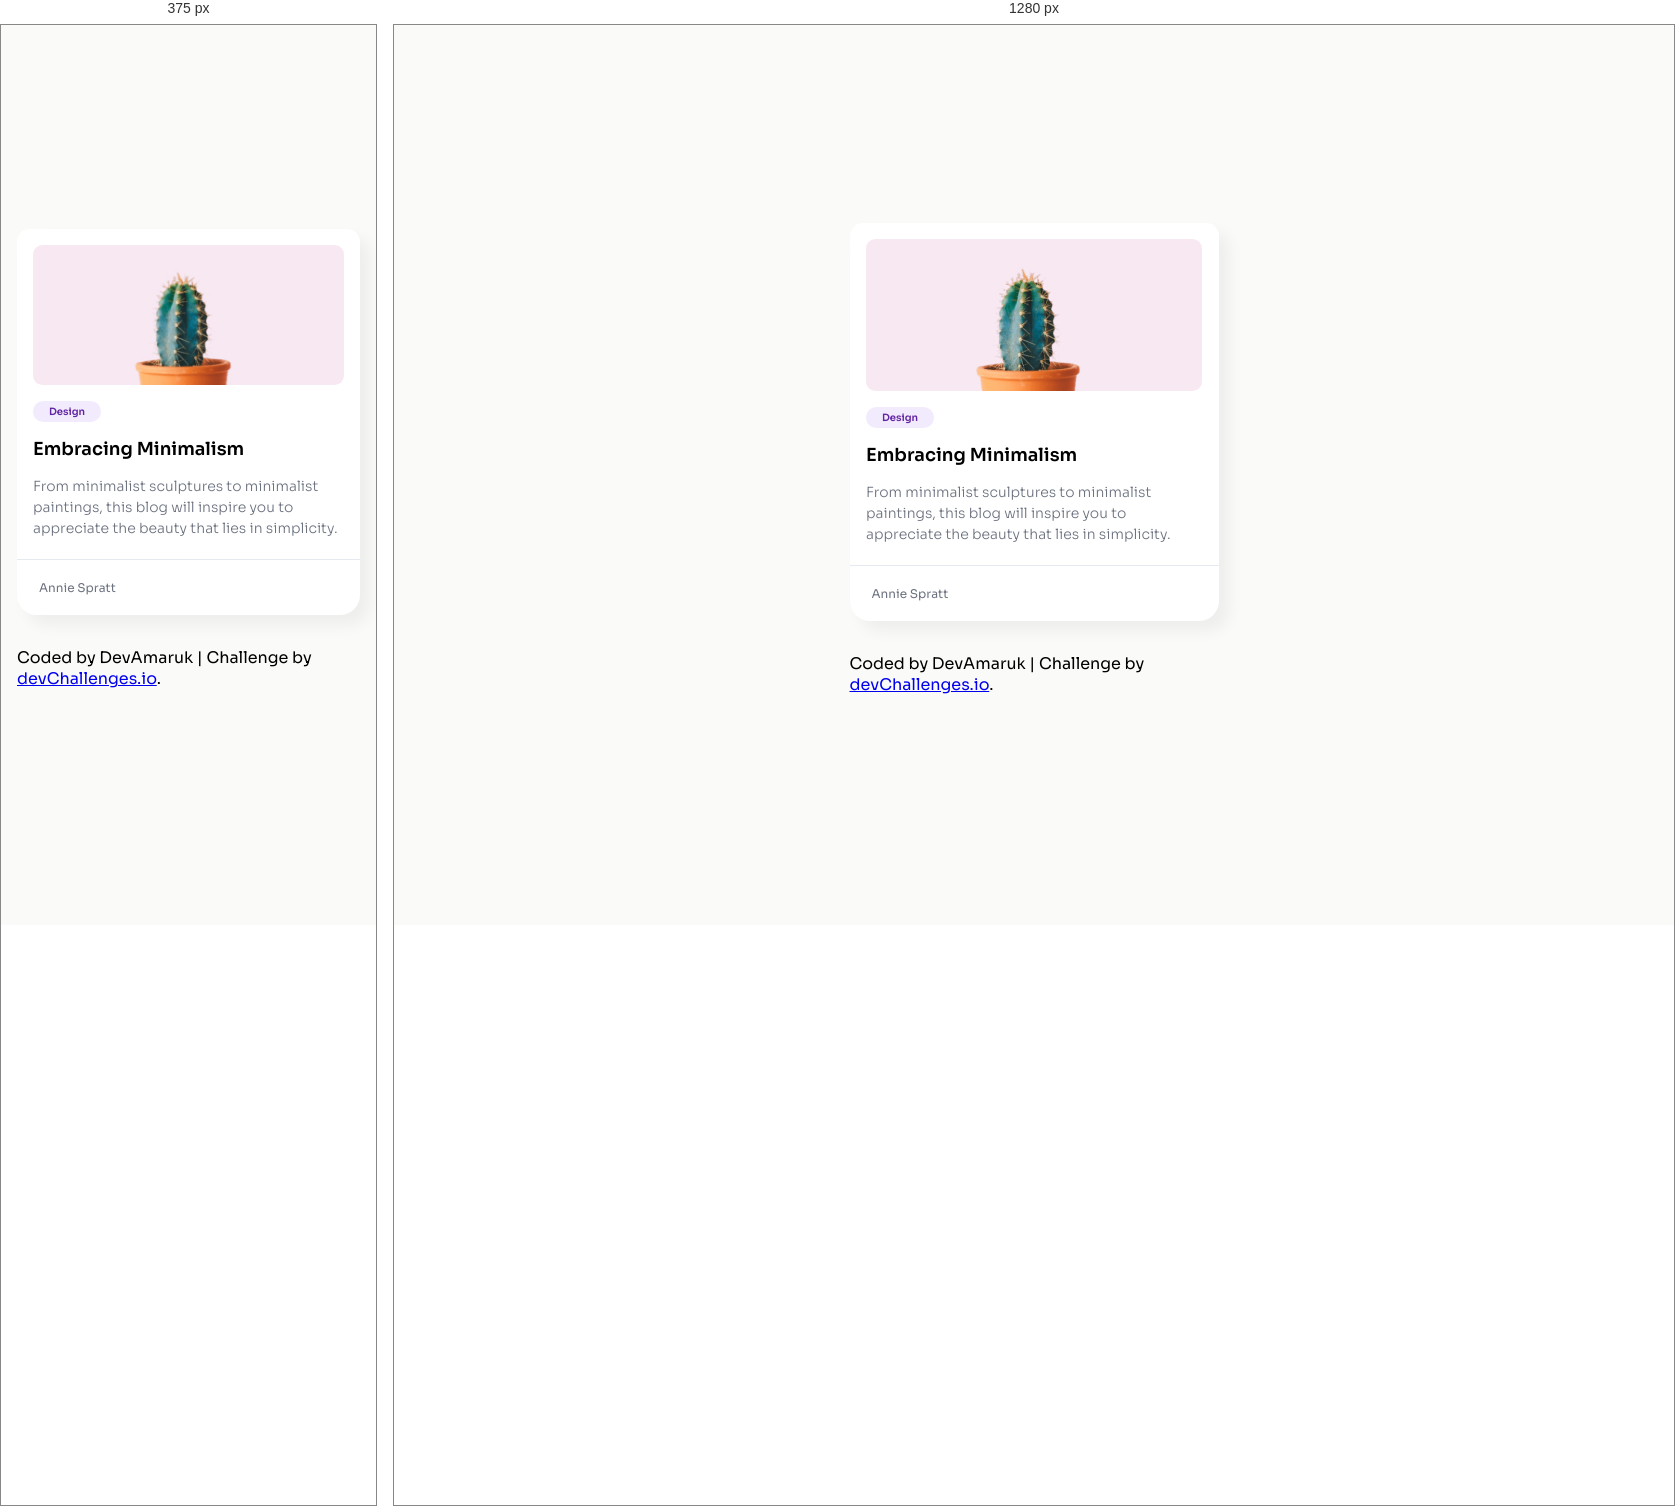
Rendered at 375 px and 1280 px, left to right.

<!-- file: index.html -->
<!DOCTYPE html>
<html lang="en">
  <head>
    <meta charset="UTF-8" />
    <meta name="viewport" content="width=device-width, initial-scale=1.0" />

    <link
      rel="icon"
      href="resources/favicon.ico"
      type="image/x-icon"
      sizes="96x96"
    />
    <link rel="stylesheet" href="./styles/global.css"/>
    <link rel="stylesheet" href="./styles/style.css"/>

    <title>devChallenges.io | Minimal Blog Card</title>
    <main>
      <article>
        <img src="./resources/Cactus.jpg" alt="cactus in a pot"/>
        <div class="card-content">
          <div class="tag">
            <p class="text-preset-1">Design</p>
          </div>
          <div class="card-content-text">
            <h1 class="text-preset-1">Embracing Minimalism</h1>
            <p class="text-preset-2">From minimalist sculptures to minimalist paintings, this blog will inspire you to appreciate the beauty that lies in simplicity.</p>
          </div>
        </div>
        <hr/>
        <p class="author text-preset-3">Annie Spratt</p>
      </article>
      <div class="author-info">
        Coded by DevAmaruk | Challenge by
        <a href="https://www.devchallenges.io?ref=challenge" target="_blank"
          >devChallenges.io</a
        >.
      </div>
    </main>
  </body>
</html>


/* @media block from style.css */
@media (min-width: 40rem) {
  article {
    width: 100%;
    max-width: 23.0625rem;
  }
}